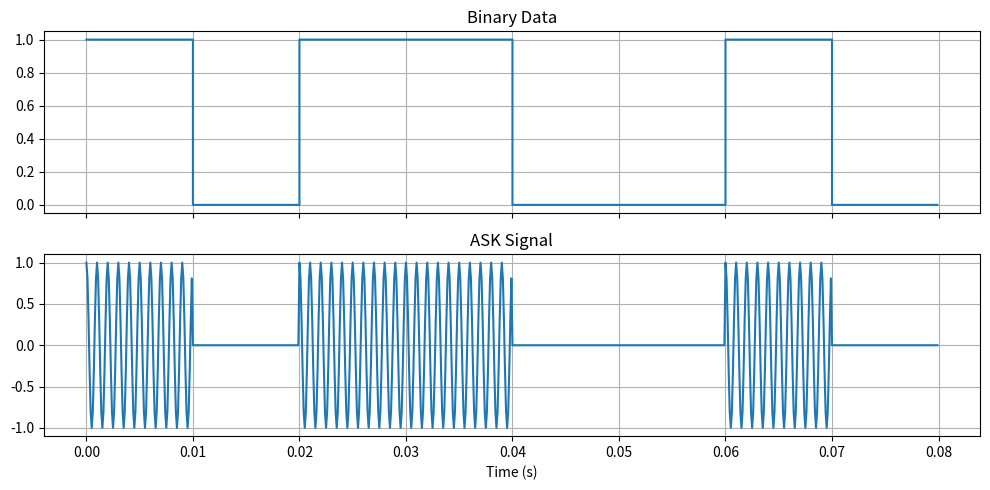

This figure's Python source:
import numpy as np
import matplotlib.pyplot as plt


def main():
    bits = np.array([1, 0, 1, 1, 0, 0, 1, 0])
    bit_rate = 100
    fc = 1000
    samples_per_bit = 100
    fs = bit_rate * samples_per_bit

    symbols = np.repeat(bits, samples_per_bit)
    t = np.arange(symbols.size) / fs
    carrier = np.cos(2 * np.pi * fc * t)
    ask = symbols * carrier

    fig, axes = plt.subplots(2, 1, figsize=(10, 5), sharex=True)
    axes[0].step(t, symbols, where="post")
    axes[0].set_title("Binary Data")
    axes[1].plot(t, ask)
    axes[1].set_title("ASK Signal")

    for ax in axes:
        ax.grid(True)
    axes[-1].set_xlabel("Time (s)")
    fig.tight_layout()
    plt.show()


if __name__ == "__main__":
    main()
